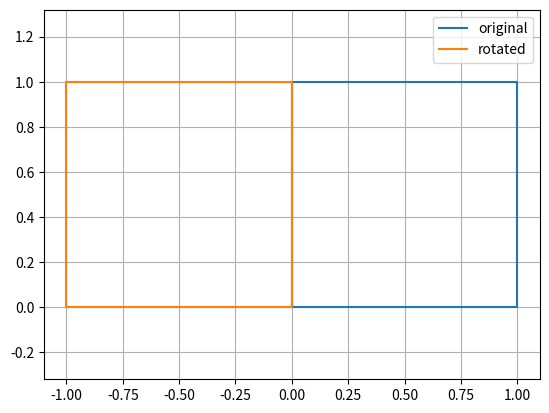

Write the Python code that produced this figure.
import numpy as np
import matplotlib.pyplot as plt
P=np.array([[0,1,1,0,0],[0,0,1,1,0]],dtype=float)
A=np.array([[0,-1],[1,0]],dtype=float)
B=np.array([[2,0],[0,1]],dtype=float)
def check_transform(solver):
    assert np.allclose(solver(A,np.array([[1.],[0.]])),[[0.],[1.]])
    assert np.allclose(solver(np.diag([1,0]),P)[1],0)
    assert np.allclose(solver(B,P),B@P)
    print('旋转、拉伸与投影检查通过。')
def check_composition(solver):
    assert np.allclose(solver(A,B,P),B@A@P)
    assert np.allclose(solver(B,A,P),A@B@P)
    print('组合变换检查通过；还要说明先后顺序。')

def demo_transform(matrix,points):
    return matrix@points
Q=demo_transform(A,P)
plt.plot(*P,label='original');plt.plot(*Q,label='rotated')
plt.axis('equal');plt.grid();plt.legend();plt.show()
print('点集形状',P.shape,'变换后',Q.shape)

def student_transform(matrix,points):
    # TODO: 矩阵作用于列向量，不是逐元素相乘
    return None

if student_transform(A,P) is None:print('待完成：补全矩阵变换。')
else:check_transform(student_transform)

def independent_composition(first,second,points):
    # TODO: 返回先 first 后 second 的结果
    return None

if independent_composition(A,B,P) is None:print('待完成：独立实现组合变换。')
else:check_composition(independent_composition)

check_transform(demo_transform)
def reference_composition(first,second,points):return second@first@points
check_composition(reference_composition)
print('交换后相同吗？',np.allclose(B@A@P,A@B@P))
